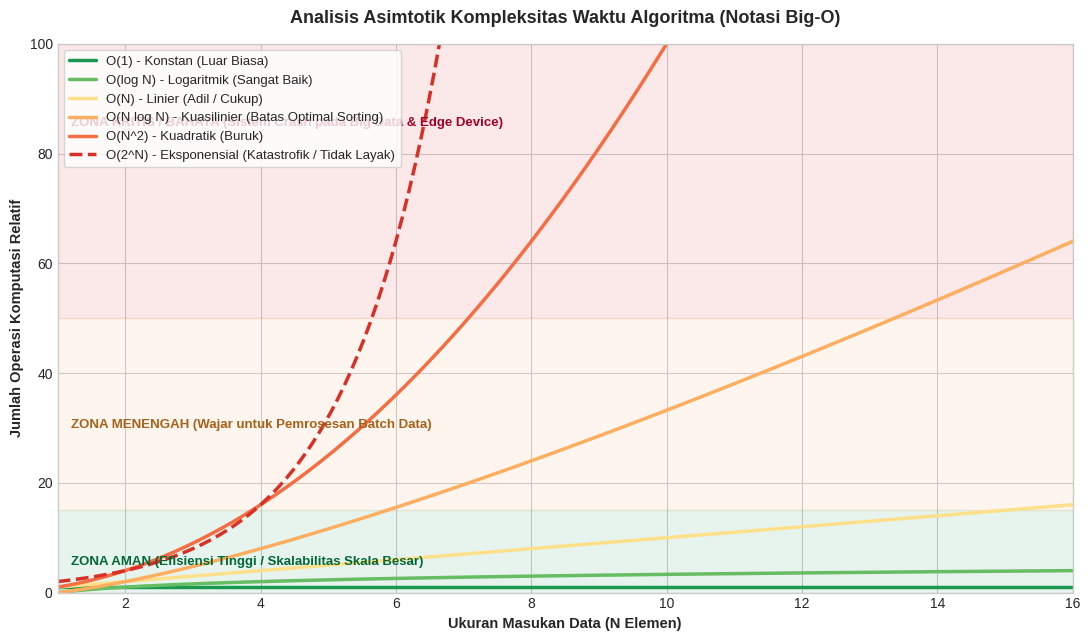

This chart was generated by the following Python code:
import matplotlib.pyplot as plt
import numpy as np

plt.style.use('seaborn-v0_8-whitegrid' if 'seaborn-v0_8-whitegrid' in plt.style.available else 'default')
fig, ax = plt.subplots(figsize=(11, 6.5), dpi=300)

n = np.linspace(1, 20, 400)

# Complexity functions
o_1 = np.ones_like(n)
o_logn = np.log2(n)
o_n = n
o_nlogn = n * np.log2(n)
o_n2 = n**2
o_2n = 2**n

# Plotting curves
ax.plot(n, o_1, label='O(1) - Konstan (Luar Biasa)', color='#1a9850', linewidth=2.5)
ax.plot(n, o_logn, label='O(log N) - Logaritmik (Sangat Baik)', color='#66bd63', linewidth=2.5)
ax.plot(n, o_n, label='O(N) - Linier (Adil / Cukup)', color='#fee08b', linewidth=2.5)
ax.plot(n, o_nlogn, label='O(N log N) - Kuasilinier (Batas Optimal Sorting)', color='#fdae61', linewidth=2.5)
ax.plot(n, o_n2, label='O(N^2) - Kuadratik (Buruk)', color='#f46d43', linewidth=2.5)
ax.plot(n, o_2n, label='O(2^N) - Eksponensial (Katastrofik / Tidak Layak)', color='#d73027', linewidth=2.5, linestyle='--')

ax.set_ylim(0, 100)
ax.set_xlim(1, 16)

# Background color zones
ax.axhspan(0, 15, color='#1a9850', alpha=0.10)
ax.text(1.2, 5, "ZONA AMAN (Efisiensi Tinggi / Skalabilitas Skala Besar)", fontsize=9.5, fontweight='bold', color='#006837')

ax.axhspan(15, 50, color='#fdae61', alpha=0.10)
ax.text(1.2, 30, "ZONA MENENGAH (Wajar untuk Pemrosesan Batch Data)", fontsize=9.5, fontweight='bold', color='#a6611a')

ax.axhspan(50, 100, color='#d73027', alpha=0.10)
ax.text(1.2, 85, "ZONA KRITIS / BAHAYA (Sistem Crash pada Big Data & Edge Device)", fontsize=9.5, fontweight='bold', color='#a50026')

ax.set_title("Analisis Asimtotik Kompleksitas Waktu Algoritma (Notasi Big-O)", fontsize=13, fontweight='bold', pad=15)
ax.set_xlabel("Ukuran Masukan Data (N Elemen)", fontsize=10.5, fontweight='bold')
ax.set_ylabel("Jumlah Operasi Komputasi Relatif", fontsize=10.5, fontweight='bold')
ax.legend(loc='upper left', fontsize=9.5, frameon=True)

plt.tight_layout()
plt.savefig(r"e:\Project Buku\docs\assets\kurva_kompleksitas_big_o.png", dpi=300, bbox_inches='tight')
plt.close()
print("Big-O complexity plot generated successfully.")
